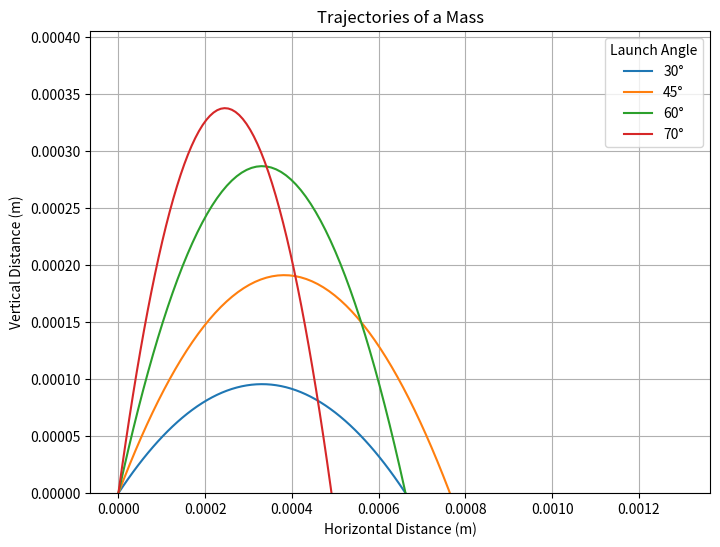

Reproduce this figure in Python.
import numpy as np
import matplotlib.pyplot as plt

# Define initial velocity
spring_constant = 3  # N/m
mass = 8  # kg
spring_displacement = 20 /1000  # convert mm to m

def initial_velocity(spring_constant, mass, spring_displacement):
    return np.sqrt(spring_constant * spring_displacement / mass)  # m/s

# Constants
gravitational_acceleration = 9.81  # acceleration due to gravity (m/s^2)

# Define a list of launch angles in degrees
theta_degrees = [30, 45, 60, 70]

# Convert angles to radians
theta_radians = np.deg2rad(theta_degrees)

# Function to calculate height as a function of x
def calculate_height(x, theta, initial_velocity):
    return (np.tan(theta) * x - 
            (gravitational_acceleration * x**2) / 
            (2 * (initial_velocity**2) * np.cos(theta)**2))

# Calculate maximum horizontal distance for the largest angle
# Calculate maximum horizontal distance for the given launch angle
def maximum_distance(initial_velocity_values, theta, gravitational_acceleration): 
    return (initial_velocity_values**2 * np.sin(2*theta)) / gravitational_acceleration


# Set the range of x-values
def x_values(maximum_distance):
    return np.linspace(0, maximum_distance * 1.7, 100)  # adjust the multiplier as needed for visibility

if __name__ == "__main__":

  # Plotting
  plt.figure(figsize=(8, 6))  # Set figure size
  for theta_rad in theta_radians:
    initial_velocity_values = initial_velocity(spring_constant, mass, spring_displacement)
    max_dist = maximum_distance(initial_velocity_values, theta_rad, gravitational_acceleration)  # Use theta_rad here
    y_values = calculate_height(x_values(max_dist), theta_rad, initial_velocity_values)
    plt.plot(x_values(max_dist), y_values, label=f'{round(np.rad2deg(theta_rad))}°')


  plt.title('Trajectories of a Mass')
  plt.xlabel('Horizontal Distance (m)')
  plt.ylabel('Vertical Distance (m)')
  plt.ylim(0, max(y_values) * 1.2)  # Set y-axis limits from 0 to maximum y-value
  plt.legend(title='Launch Angle')
  plt.grid(True)
  plt.show()


